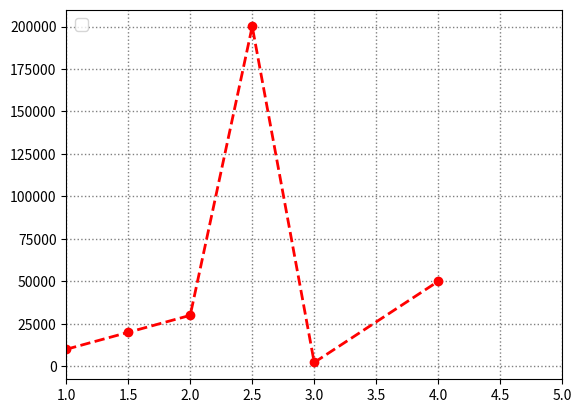

The matplotlib source for this figure:
import matplotlib.pyplot as plt
x=[1,1.5,2,2.5,3,4]
y=[10000,20000,30000,200025,2250,50025]
plt.plot(x,y,color='red',linestyle='--',linewidth='2',marker='o')
plt.legend(loc='upper left',fontsize=12)
plt.grid(color='grey',linestyle=':',linewidth=1)
plt.xlim(1,5)

plt.show()
